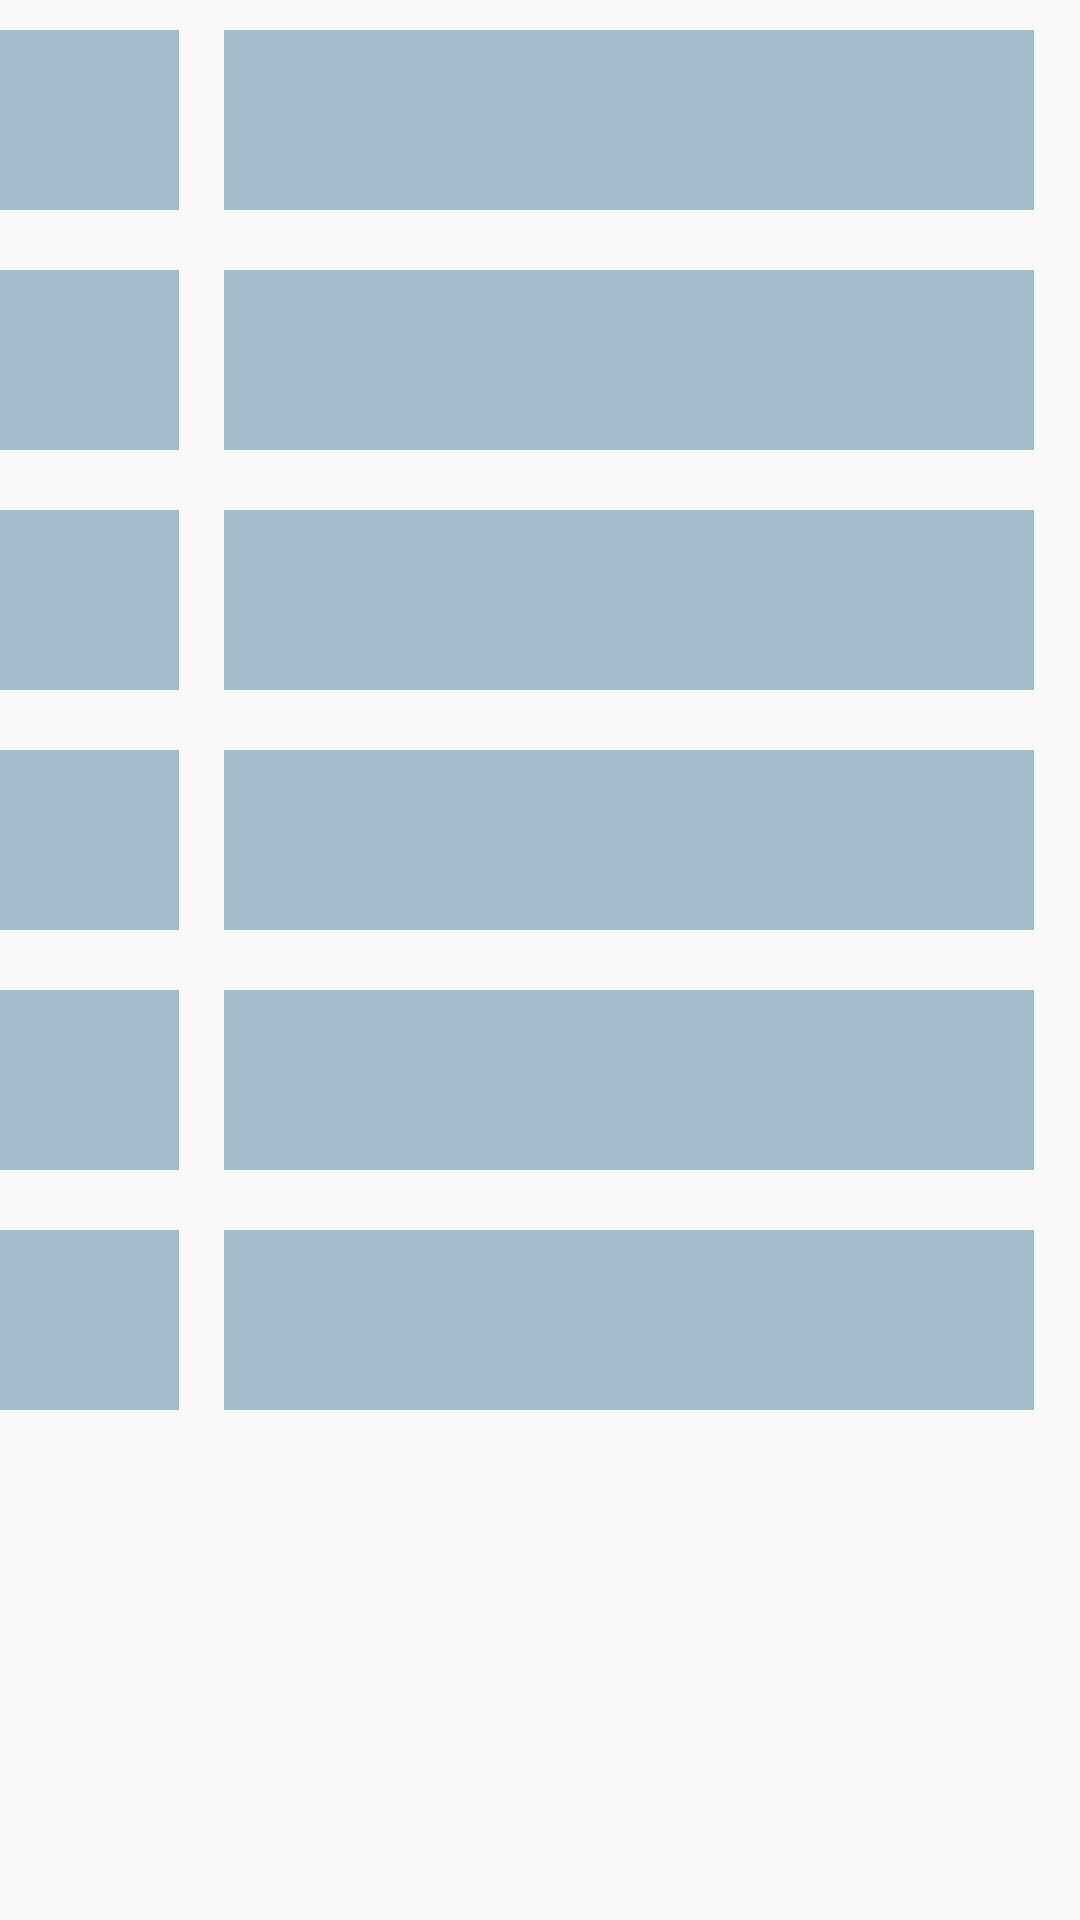

Layout XML and referenced resources for this Android screen:
<!-- AndroidManifest.xml: application theme AppTheme.NoActionbar -->
<!-- res/layout/activity_nyobak2.xml -->
<?xml version="1.0" encoding="utf-8"?>
<RelativeLayout xmlns:android="http://schemas.android.com/apk/res/android"
    xmlns:tools="http://schemas.android.com/tools" android:layout_width="match_parent"
    android:layout_height="match_parent" android:paddingLeft="@dimen/activity_horizontal_margin"
    android:paddingRight="@dimen/activity_horizontal_margin"
    android:paddingTop="@dimen/activity_vertical_margin"
    android:paddingBottom="@dimen/activity_vertical_margin"
    tools:context="com.example.achmadfathullah.memorize.Nyobak2">
    <LinearLayout
        android:id="@+id/atas1"
        android:layout_width="match_parent"
        android:layout_height="wrap_content"
        android:layout_marginTop="10dp"
        android:orientation="horizontal"
        >
        <ImageView
            android:layout_width="60dp"
            android:layout_height="60dp"
            android:background="#A2BCC9"
            />
        <ImageView
            android:layout_width="270dp"
            android:layout_height="60dp"
            android:layout_marginLeft="15dp"
            android:background="#A2BCC9"
            />
    </LinearLayout>
    <LinearLayout
        android:id="@+id/atas2"
        android:layout_width="match_parent"
        android:layout_height="wrap_content"
        android:layout_below="@id/atas1"
        android:layout_marginTop="20dp"
        android:orientation="horizontal"
        >
        <ImageView
            android:layout_width="60dp"
            android:layout_height="60dp"
            android:background="#A2BCC9"
            />
        <ImageView
            android:layout_width="270dp"
            android:layout_height="60dp"
            android:layout_marginLeft="15dp"
            android:background="#A2BCC9"
            />
    </LinearLayout>
    <LinearLayout
        android:id="@+id/atas3"
        android:layout_below="@id/atas2"
        android:layout_width="match_parent"
        android:layout_height="wrap_content"
        android:layout_marginTop="20dp"
        android:orientation="horizontal"
        >
        <ImageView
            android:layout_width="60dp"
            android:layout_height="60dp"
            android:background="#A2BCC9"
            />
        <ImageView
            android:layout_width="270dp"
            android:layout_height="60dp"
            android:layout_marginLeft="15dp"
            android:background="#A2BCC9"
            />
    </LinearLayout>
    <LinearLayout
        android:id="@+id/atas4"
        android:layout_below="@id/atas3"
        android:layout_marginTop="20dp"
        android:layout_width="match_parent"
        android:layout_height="wrap_content"
        android:orientation="horizontal"
        >
        <ImageView
            android:layout_width="60dp"
            android:layout_height="60dp"
            android:background="#A2BCC9"
            />
        <ImageView
            android:layout_width="270dp"
            android:layout_height="60dp"
            android:layout_marginLeft="15dp"
            android:background="#A2BCC9"
            />
    </LinearLayout>
    <LinearLayout
        android:id="@+id/atas5"
        android:layout_below="@id/atas4"
        android:layout_marginTop="20dp"
        android:layout_width="match_parent"
        android:layout_height="wrap_content"
        android:orientation="horizontal"
        >
        <ImageView
            android:layout_width="60dp"
            android:layout_height="60dp"
            android:background="#A2BCC9"
            />
        <ImageView
            android:layout_width="270dp"
            android:layout_height="60dp"
            android:layout_marginLeft="15dp"
            android:background="#A2BCC9"
            />
    </LinearLayout>
    <LinearLayout
        android:id="@+id/atas6"
        android:layout_below="@id/atas5"
        android:layout_marginTop="20dp"
        android:layout_width="match_parent"
        android:layout_height="wrap_content"
        android:orientation="horizontal"
        >
        <ImageView
            android:layout_width="60dp"
            android:layout_height="60dp"
            android:background="#A2BCC9"
            />
        <ImageView
            android:layout_width="270dp"
            android:layout_height="60dp"
            android:layout_marginLeft="15dp"
            android:background="#A2BCC9"
            />
    </LinearLayout>

</RelativeLayout>
<!-- resources referenced by this layout -->
<resources>
  <style name="AppTheme.NoActionbar" parent="Theme.AppCompat.Light.NoActionBar">
          
  
          <item name="colorPrimary">@color/colorPrimary</item>
          <item name="colorPrimaryDark">@color/colorPrimaryDark</item>
          <item name="colorAccent">@color/colorAccent</item>
      </style>
  <!-- not gathered from this repository: default colours our renderer supplied (Android Studio template values) -->
  <color name="colorPrimary">#FF6200EE</color>
  <color name="colorPrimaryDark">#FF3700B3</color>
  <color name="colorAccent">#FF03DAC5</color>
</resources>
